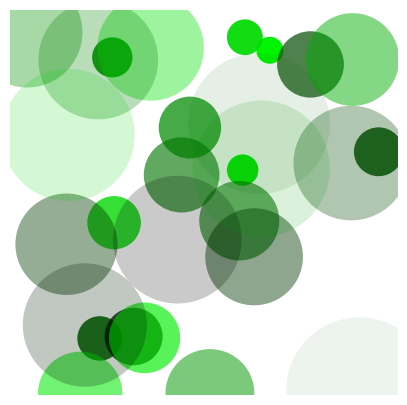

Reproduce this figure in Python. (Note: this script raises an exception after producing the figure.)
from numpy import random
import numpy as np
import matplotlib.pyplot as plt
from matplotlib.animation import FuncAnimation

def adjust_spines(ax, spines):
    """
    removing the spines from a matplotlib graphics.
    taken from matplotlib gallery anonymous author.

    parameters
    ----------
    ax: a matplolib axes object
        handler of the object to work with
    spines: list of char
        location of the spines

    """
    for loc, spine in ax.spines.items():
        if loc in spines:
            pass
            # print 'skipped'
            # spine.set_position(('outward',10)) # outward by 10 points
            # spine.set_smart_bounds(true)
        else:
            spine.set_color('none')
            # don't draw spine
            # turn off ticks where there is no spine

    if 'left' in spines:
        ax.yaxis.set_ticks_position('left')
    else:
        # no yaxis ticks
        ax.yaxis.set_ticks([])

    if 'bottom' in spines:
        ax.xaxis.set_ticks_position('bottom')
    else:
        # no xaxis ticks
        ax.xaxis.set_ticks([])


fig = plt.figure(figsize=(5,5))
ax = plt.axes(xlim=(0,1), ylim=(0,1))
adjust_spines(ax, ['']) #Remove the axis

def init(maxt = 1000):
    # Generate the random position of the drops
    xpos = random.rand(maxt)
    ypos = random.rand(maxt)
    color = [(0, random.rand(), 0) for i in range(maxt)]
    return xpos, ypos, color

tmax=25000
xpos, ypos, color = init(tmax)

def ink_rain(t, drop_life=30):
    """Generate a drawing of diluted inkdrops"""
    plt.cla()
    adjust_spines(ax, ['']) #Remove the axis
    opacity = np.linspace(1, 0, drop_life)
    radius = np.linspace(0.035, 0.2, drop_life)
    j = 0
    for i in range(t, max(0, t-drop_life), -1):
        circle = plt.Circle((xpos[i], ypos[i]),
                            radius=radius[j],
                            fc=color[i],
                            alpha=opacity[j])
        j += 1
        ax.add_patch(circle)
    return ax

if __name__ == "__main__":
    anim = FuncAnimation(fig, ink_rain, init_func=init,
                         frames=tmax, interval=50)
    anim.save('ink_rain.avi')
    #plt.show()

